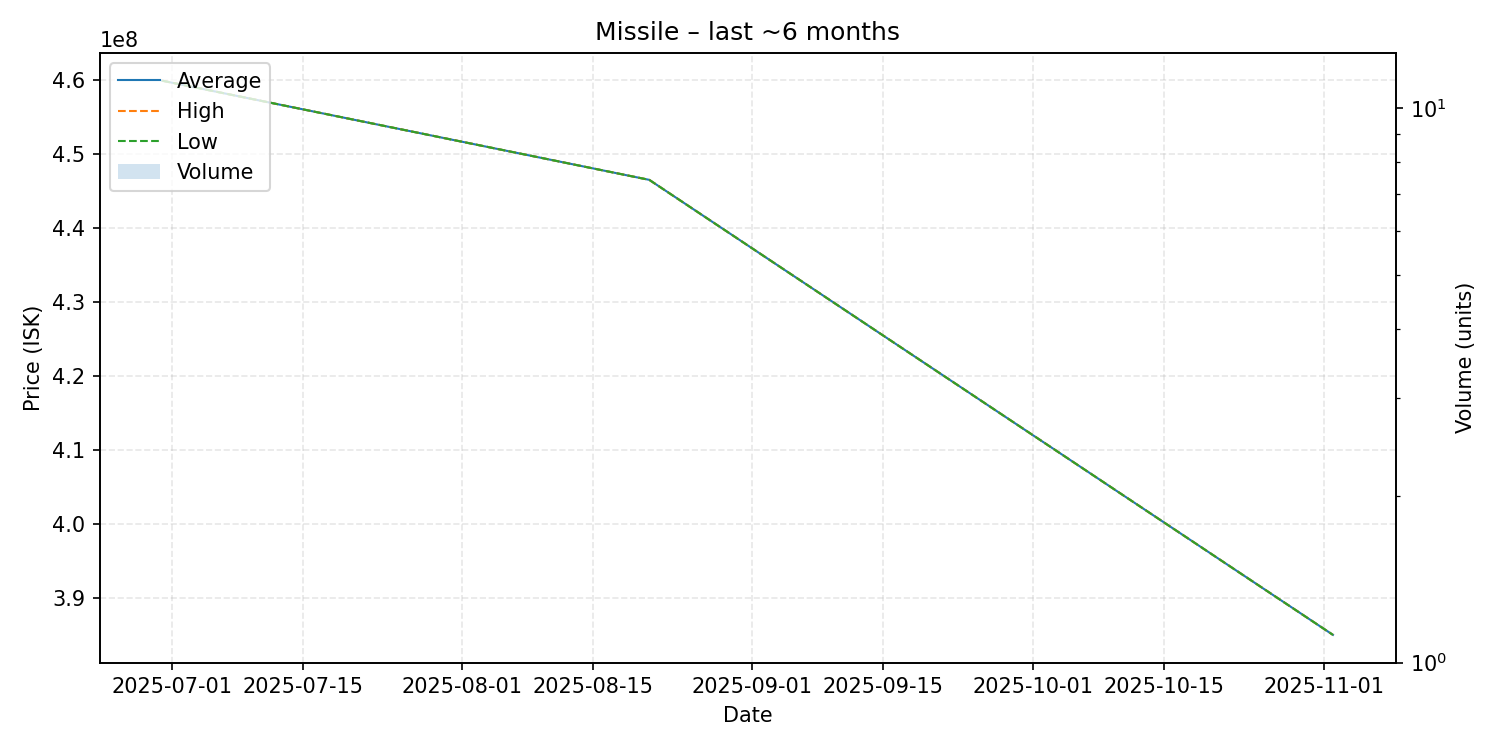

Data behind this chart, as committed beside it:
date, average, highest, lowest, order_count, volume
2025-06-30, 459900000, 459900000, 459900000, 1, 1
2025-08-21, 446500000, 446500000, 446500000, 1, 1
2025-11-02, 385000000, 385000000, 385000000, 1, 1
